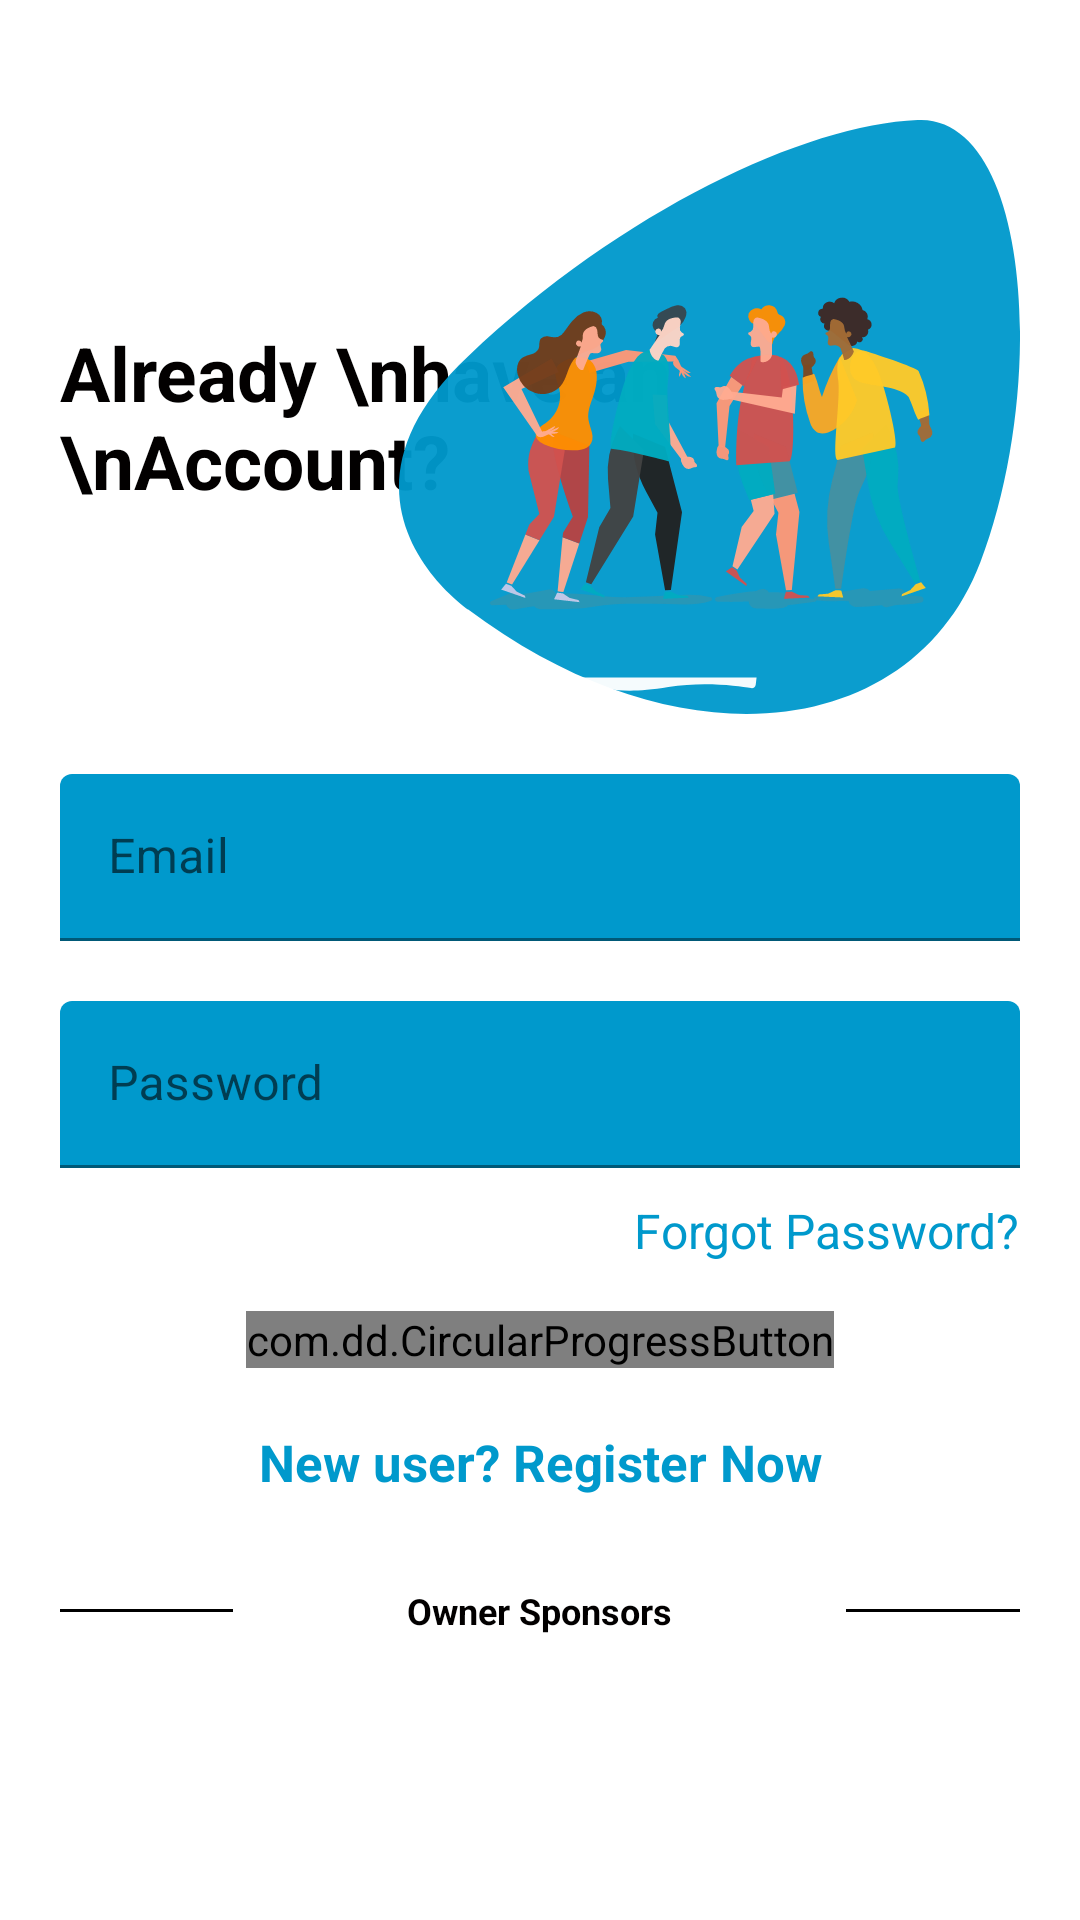

Layout XML and referenced resources for this Android screen:
<!-- AndroidManifest.xml: application theme Theme.Bus -->
<!-- res/layout/fragment_login.xml -->
<?xml version="1.0" encoding="utf-8"?>
<layout
    xmlns:android="http://schemas.android.com/apk/res/android"
    xmlns:app="http://schemas.android.com/apk/res-auto"
    xmlns:tools="http://schemas.android.com/tools">
    <data>
        <variable
            name="fragment"
            type="com.svu.bus.view.fragments.alluser.LoginFragment" />

    </data>

    <RelativeLayout
        android:layout_width="match_parent"
        android:layout_height="match_parent"
        android:background="@color/login_bk_color"
        android:focusableInTouchMode="true"
        android:gravity="center"
        android:layout_gravity="center">
        <ScrollView
            android:layout_width="match_parent"
            android:layout_height="wrap_content"
            android:layout_alignParentTop="true"
            android:layout_alignParentLeft="true"
            android:layout_centerInParent="true"
            android:paddingTop="20dp">
            <LinearLayout
                android:layout_width="match_parent"
                android:layout_height="wrap_content"
                android:orientation="vertical"
                android:padding="20dp">
                <RelativeLayout
                    android:layout_width="match_parent"
                    android:layout_height="wrap_content">

                    <TextView
                        style="@style/viewParent.headerText.NoMode"
                        android:layout_alignParentLeft="true"
                        android:layout_centerVertical="true"
                        android:text="Already \nhave an \nAccount?" />

                    <ImageView
                        android:layout_width="wrap_content"
                        android:layout_height="wrap_content"
                        android:layout_alignParentTop="true"
                        android:layout_alignParentRight="true"
                        android:src="@drawable/ic_register_hero" />
                </RelativeLayout>

                <com.google.android.material.textfield.TextInputLayout
                    android:id="@+id/textInputEmail"
                    style="@style/parent"
                    android:layout_marginTop="@dimen/loginViewsMargin">
                    <EditText
                        android:id="@+id/editTextEmail"
                        style="@style/modifiedEditText"
                        android:inputType="textEmailAddress"
                        android:maxLines="1"
                        android:hint="@string/login_email_hint"/>
                </com.google.android.material.textfield.TextInputLayout>

                <com.google.android.material.textfield.TextInputLayout
                    android:id="@+id/textInputPassword"
                    style="@style/parent"
                    android:layout_marginTop="@dimen/loginViewsMargin">
                    <EditText
                        android:id="@+id/editTextPassword"
                        style="@style/modifiedEditText"
                        android:hint="@string/login_password_hint"
                        android:maxLines="1"
                        android:inputType="textPassword"/>
                </com.google.android.material.textfield.TextInputLayout>

                <TextView
                    style="@style/viewParent"
                    android:text="Forgot Password?"
                    android:textColor="@color/primaryTextColor"
                    android:textSize="@dimen/newsMoreTextSize"
                    android:layout_gravity="end"
                    android:layout_marginTop="10dp"/>

                <com.dd.CircularProgressButton
                    android:id="@+id/cirLoginButton"
                    android:layout_width="196dp"
                    android:layout_height="wrap_content"
                    android:layout_marginTop="16dp"                        android:textColor="@color/cpb_white"
                    android:textSize="18sp"
                    android:onClick="@{()->fragment.login()}"

                    app:cpb_cornerRadius="48dp"
                    app:cpb_colorIndicator="@color/colorAccent"

                    android:layout_gravity="center"
                    app:cpb_iconComplete="@drawable/ic_action_accept"
                    app:cpb_iconError="@drawable/ic_action_cancel"
                    app:cpb_textIdle="Login"

                    />

                <TextView
                    style="@style/parent"
                    android:textAlignment="center"
                    android:textStyle="bold"
                    android:textColor="@color/themeColor"
                    android:textSize="17sp"
                    android:text="New user? Register Now"
                    android:layout_marginTop="@dimen/loginViewsMargin"
                    />


                <LinearLayout
                    android:layout_width="match_parent"
                    android:layout_height="wrap_content"
                    android:weightSum="12"
                    android:gravity="center"
                    android:layout_marginTop="30dp">

                    <View
                        android:layout_width="0dp"
                        android:layout_height="1dp"
                        android:background="@color/colorPrimaryDark"
                        android:layout_weight="3"/>

                    <TextView
                        style="@style/viewParent.headerText.NoMode"
                        android:layout_width="wrap_content"
                        android:layout_height="wrap_content"
                        android:text="Owner Sponsors"
                        android:layout_weight="6"
                        android:textSize="12sp"
                        android:textAlignment="center"/>

                    <View
                        android:layout_width="0dp"
                        android:layout_height="1dp"
                        android:background="@color/colorPrimaryDark"
                        android:layout_weight="3"/>

                </LinearLayout>

                <LinearLayout
                    android:layout_width="match_parent"
                    android:layout_height="wrap_content"
                    android:gravity="center"
                    android:layout_marginTop="20dp">
                    <ImageView
                        android:layout_width="wrap_content"
                        android:layout_height="wrap_content"
                        android:src="@drawable/ic_facebook"/>
                    <ImageView
                        android:id="@+id/btngoogle"
                        android:layout_width="wrap_content"
                        android:layout_height="wrap_content"
                        android:src="@drawable/ic_google_plus"
                        android:layout_marginLeft="10dp"/>
                </LinearLayout>

            </LinearLayout>
        </ScrollView>

        <View
            android:layout_width="11dp"
            android:layout_height="match_parent"
            android:layout_alignParentTop="true"
            android:layout_alignParentRight="true"
            android:layout_marginTop="20dp"
            android:background="@drawable/ic_side_bg" />

        <ImageView
            android:id="@+id/btnRegister"
            android:layout_width="wrap_content"
            android:layout_height="wrap_content"
            android:layout_alignParentRight="true"
            android:layout_alignParentBottom="true"
            android:layout_marginRight="11dp"
            android:layout_marginBottom="30dp"
            android:onClick="@{()->fragment.toRegisterFragment()}"
            android:src="@drawable/ic_add_img" />
    </RelativeLayout>
</layout>
<!-- resources referenced by this layout -->
<resources>
  <color name="colorAccent">#0099cc</color>
  <color name="colorPrimaryDark">#000</color>
  <color name="login_bk_color">#fff</color>
  <color name="primaryTextColor">#0099cc</color>
  <color name="themeColor">#0099cc</color>
  <dimen name="loginViewsMargin">20dp</dimen>
  <dimen name="newsMoreTextSize">16sp</dimen>
  <!-- drawable ic_register_hero: vector/xml drawable (drawable-v24, 21828 chars, omitted) -->
  <string name="login_email_hint">Email</string>
  <string name="login_password_hint">Password</string>
  <style name="modifiedEditText" parent="parent">
          <item name="android:textSize">@dimen/newsMoreTextSize</item>
          <item name="android:backgroundTint">@color/primaryTextColor</item>
          <item name="android:textColorHint">@color/white</item>
          <item name="android:textColor">@color/white</item>
      </style>
  <style name="parent">
          <item name="android:layout_width">match_parent</item>
          <item name="android:layout_height">wrap_content</item>
      </style>
  <style name="viewParent">
          <item name="android:layout_width">wrap_content</item>
          <item name="android:layout_height">wrap_content</item>
      </style>
  <style name="viewParent.headerText.NoMode">
          <item name="android:textColor">@color/darkTextColor</item>
      </style>
  <style name="Theme.Bus" parent="Theme.MaterialComponents.DayNight.NoActionBar">
          
          <item name="colorPrimary">@color/colorAccent</item>
          <item name="colorPrimaryVariant">@color/colorAccent</item>
          <item name="colorOnPrimary">@color/white</item>
          
          <item name="colorSecondary">@color/teal_200</item>
          <item name="colorSecondaryVariant">@color/teal_700</item>
          <item name="colorOnSecondary">@color/black</item>
          
          <item name="android:statusBarColor" tools:targetApi="l">?attr/colorPrimaryVariant</item>
          
      </style>
  <color name="white">#FFFFFFFF</color>
  <color name="darkTextColor">#020000</color>
  <color name="teal_200">#FF03DAC5</color>
  <color name="teal_700">#FF018786</color>
  <color name="black">#FF000000</color>
</resources>
